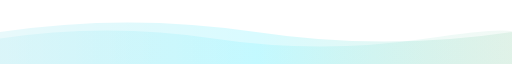
t = 0.00 s
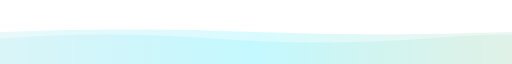
t = 1.88 s
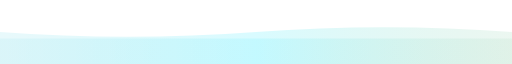
t = 3.75 s
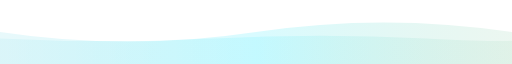
t = 5.00 s
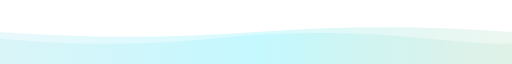
t = 6.25 s
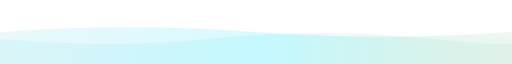
t = 8.75 s

The animated SVG that drew these frames (rendered in a browser with its animation timeline set to each time). Animation: 2 SMIL elements (animate=2); frames cover the first 8.75 s, repeats indefinitely.

<svg width="1200" height="100" viewBox="0 0 1200 100" xmlns="http://www.w3.org/2000/svg" preserveAspectRatio="none">
  <defs>
    <linearGradient id="waveGrad" x1="0%" y1="0%" x2="100%" y2="0%">
      <stop offset="0%" style="stop-color:#00BCD4;stop-opacity:0.3" />
      <stop offset="50%" style="stop-color:#00E5FF;stop-opacity:0.5" />
      <stop offset="100%" style="stop-color:#28A45E;stop-opacity:0.3" />
    </linearGradient>
  </defs>
  
  <!-- Animated Wave -->
  <path d="M 0,50 Q 300,20 600,50 T 1200,50 L 1200,100 L 0,100 Z" fill="url(#waveGrad)" opacity="0.3">
    <animate attributeName="d" 
             values="M 0,50 Q 300,20 600,50 T 1200,50 L 1200,100 L 0,100 Z;
                     M 0,50 Q 300,80 600,50 T 1200,50 L 1200,100 L 0,100 Z;
                     M 0,50 Q 300,20 600,50 T 1200,50 L 1200,100 L 0,100 Z" 
             dur="10s" 
             repeatCount="indefinite"/>
  </path>
  
  <path d="M 0,60 Q 250,35 500,60 T 1000,60 T 1200,60 L 1200,100 L 0,100 Z" fill="url(#waveGrad)" opacity="0.2">
    <animate attributeName="d" 
             values="M 0,60 Q 250,35 500,60 T 1000,60 T 1200,60 L 1200,100 L 0,100 Z;
                     M 0,60 Q 250,85 500,60 T 1000,60 T 1200,60 L 1200,100 L 0,100 Z;
                     M 0,60 Q 250,35 500,60 T 1000,60 T 1200,60 L 1200,100 L 0,100 Z" 
             dur="15s" 
             repeatCount="indefinite"/>
  </path>
</svg>
